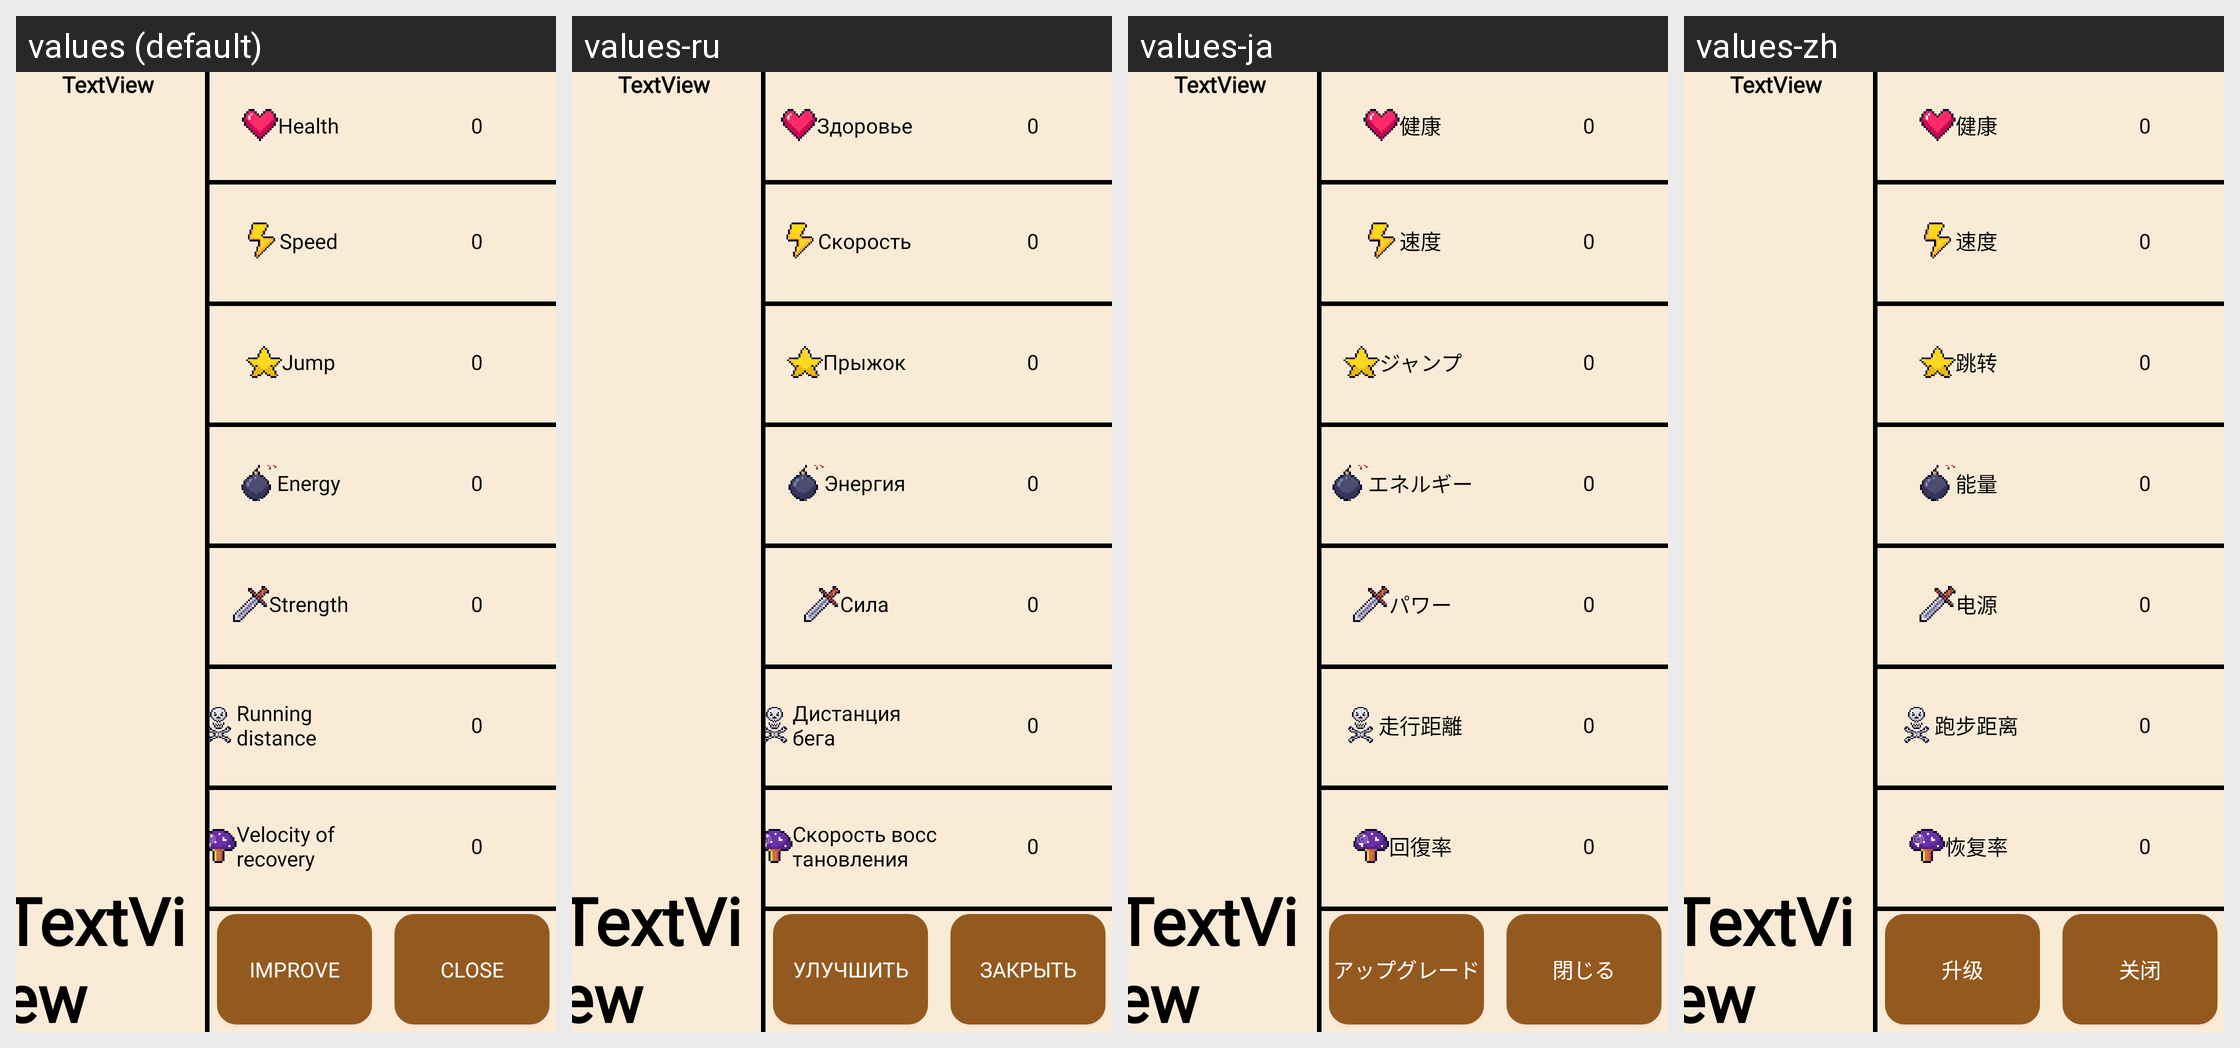

The same Android screen rendered under several of its app's locales, left to right. List the strings drawn on it with the default value and each locale's translation.
Android screen res/layout/fragment_upgrade_maximal.xml rendered under 4 locales, left to right: values (default), values-ru, values-ja, values-zh. Device: Nexus 5 (rendered at 1080×1920; each locale shown at half size, 540×960, under a caption strip naming it); theme Theme.BladeSLayer.
Other locales in the repository, not shown: values-en, values-es.
Strings drawn on this screen, with the default value and each locale's value (text and hints the layout hard-codes, and strings that could not be matched under every locale, appear in the picture but are not listed):

TEXT_HEALTH
  values: Health
  values-ru: Здоровье
  values-ja: 健康
  values-zh: 健康

TEXT_SPEED
  values: Speed
  values-ru: Скорость
  values-ja: 速度
  values-zh: 速度

TEXT_JUMP
  values: Jump
  values-ru: Прыжок
  values-ja: ジャンプ
  values-zh: 跳转

TEXT_ENERGY
  values: Energy
  values-ru: Энергия
  values-ja: エネルギー
  values-zh: 能量

TEXT_POWER
  values: Strength
  values-ru: Сила
  values-ja: パワー
  values-zh: 电源

TEXT_RUNDIST
  values: Running distance
  values-ru: Дистанция бега
  values-ja: 走行距離
  values-zh: 跑步距离

TEXT_VELOCITY_OF_RECOVERY
  values: Velocity of recovery
  values-ru: Скорость восстановления
  values-ja: 回復率
  values-zh: 恢复率

BUTTON_UPGRADE
  values: Improve
  values-ru: Улучшить
  values-ja: アップグレード
  values-zh: 升级

BUTTON_CLOSE
  values: Close
  values-ru: Закрыть
  values-ja: 閉じる
  values-zh: 关闭
